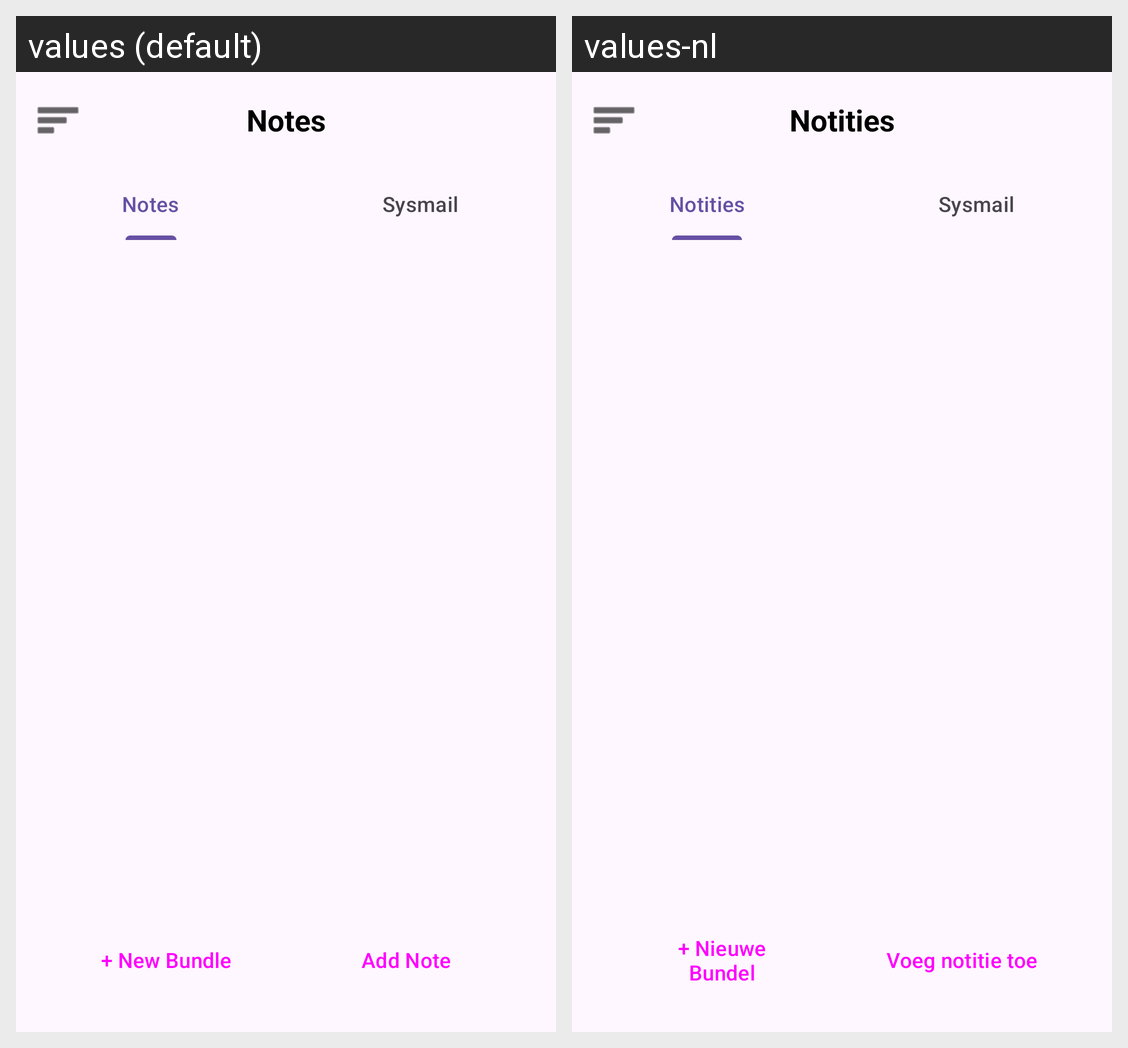

The same Android screen rendered under two of its app's locales, left to right. List the strings drawn on it with the default value and each locale's translation.
Android screen res/layout/activity_diary.xml rendered under 2 locales, left to right: values (default), values-nl. Device: Nexus 5 (rendered at 1080×1920; each locale shown at half size, 540×960, under a caption strip naming it); theme Theme.PluralApp001.
Strings drawn on this screen, with the default value and each locale's value (text and hints the layout hard-codes, and strings that could not be matched under every locale, appear in the picture but are not listed):

diary
  values: Notes
  values-nl: Notities

tab_notes
  values: Notes
  values-nl: Notities

tab_messages
  values: Sysmail
  values-nl: Sysmail

action_new_bundle
  values: + New Bundle
  values-nl: + Nieuwe Bundel

add_note_button
  values: Add Note
  values-nl: Voeg notitie toe
